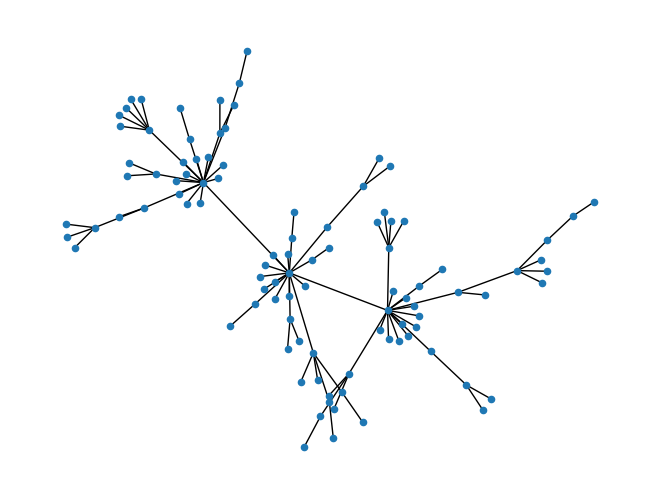

Generate this figure with matplotlib:
import numpy as np
import csv
import networkx as nx   # 导入建网络模型包，命名ne
import matplotlib.pyplot as mp  # 导入科学绘图包，命名mp

# BA scale-free degree network graphy
L = 100
BA = nx.barabasi_albert_graph(L, 1)  #1000个节点，初始m0=2
ps = nx.spring_layout(BA)   # 布置框架
nx.draw(BA, ps, with_labels=None, node_size=20)
mp.show()

G = []
for i in range(0, L):  # 记录所有节点的邻居节点
    G.append(list(BA.neighbors(i)))

links = []
#link = np.zeros(L)
for i in range(0, L):
    link = np.zeros(L)
    linklist = link.tolist()
    for j in range(0, L):
        if j in G[i]:
            linklist[j] = 1
    links.append(linklist)
print(links)

np.savetxt('links.csv', links, delimiter=',')

for i in range(0, L):  #将各个节点的额lable(ID)插入到表格的第一列
    degree = len(G[i])
    G[i].insert(0, degree)#加入每个节点的度数
    G[i].insert(0, i)
print(G)

with open('BA_model.csv', 'w', newline='') as f:
    writer = csv.writer(f)  #生成BA_model.csv文件
    for i in G:
        writer.writerow(i)
